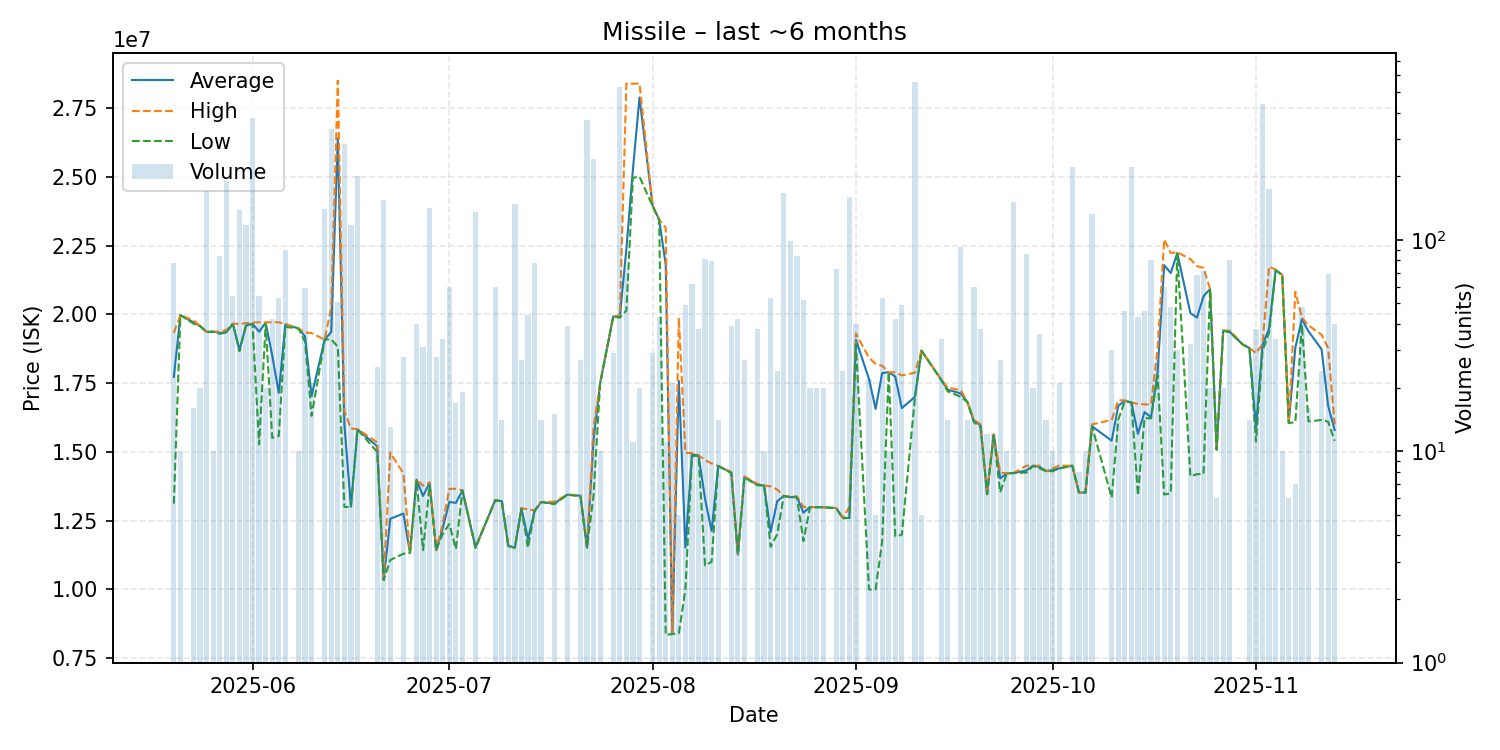

Source data for this figure (header and first rows):
date, average, highest, lowest, order_count, volume
2025-05-20, 17726795, 19330000, 13120000, 14, 78
2025-05-21, 19970000, 19970000, 19970000, 1, 10
2025-05-23, 19705000, 19780000, 19660000, 2, 16
2025-05-24, 19576000, 19580000, 19570000, 4, 20
2025-05-25, 19360000, 19360000, 19360000, 10, 170
2025-05-26, 19370000, 19370000, 19370000, 1, 10
2025-05-27, 19320833, 19370000, 19290000, 11, 84
2025-05-28, 19350000, 19430000, 19340000, 28, 189
2025-05-29, 19660000, 19660000, 19660000, 4, 54
2025-05-30, 18710000, 19650000, 18660000, 18, 138
2025-05-31, 19590000, 19680000, 19590000, 9, 118
2025-06-01, 19660000, 19700000, 19650000, 9, 379
2025-06-02, 19367963, 19710000, 15270000, 6, 54
2025-06-03, 19699000, 19710000, 19650000, 4, 20
2025-06-04, 18502857, 19710000, 15510000, 4, 42
2025-06-05, 17147547, 19710000, 15580000, 6, 53
2025-06-06, 19634444, 19650000, 19540000, 8, 90
2025-06-08, 19490000, 19490000, 19490000, 1, 10
2025-06-09, 19196610, 19340000, 19000000, 7, 59
2025-06-10, 17026667, 19320000, 16310000, 2, 21
2025-06-12, 19080000, 19080000, 19080000, 7, 140
2025-06-13, 19360000, 20260000, 19090000, 22, 334
2025-06-14, 26404314, 28490000, 18820000, 4, 51
2025-06-15, 16000000, 16480000, 13000000, 21, 283
2025-06-16, 13010000, 15850000, 13000000, 8, 118
2025-06-17, 15820000, 15830000, 15820000, 5, 200
2025-06-20, 15207200, 15350000, 15000000, 3, 25
2025-06-21, 10350000, 10370000, 10340000, 8, 155
2025-06-22, 12570000, 14970000, 11070000, 3, 13
2025-06-24, 12760000, 14220000, 11300000, 3, 28
2025-06-25, 11330000, 11330000, 11330000, 1, 1
2025-06-26, 13990000, 14000000, 13970000, 5, 40
2025-06-27, 13398387, 13770000, 11430000, 5, 31
2025-06-28, 13880000, 13890000, 13800000, 13, 141
2025-06-29, 11430000, 11430000, 11430000, 4, 28
2025-06-30, 12230294, 12390000, 12020000, 6, 34
2025-07-01, 13182167, 13660000, 12380000, 8, 60
2025-07-02, 13146471, 13660000, 11470000, 3, 17
2025-07-03, 13600000, 13600000, 13600000, 1, 19
2025-07-05, 11530000, 11530000, 11520000, 9, 136
2025-07-08, 13243500, 13250000, 13240000, 5, 60
2025-07-09, 13210000, 13210000, 13210000, 1, 14
2025-07-10, 11580000, 11580000, 11580000, 1, 5
2025-07-11, 11520000, 11520000, 11520000, 5, 148
2025-07-12, 12947407, 12960000, 12940000, 3, 27
2025-07-13, 11835909, 12910000, 11520000, 3, 44
2025-07-14, 12851154, 12880000, 12850000, 9, 78
2025-07-15, 13180000, 13180000, 13180000, 1, 14
2025-07-17, 13123333, 13190000, 13100000, 4, 15
2025-07-19, 13448974, 13450000, 13440000, 3, 39
2025-07-21, 13405185, 13410000, 13400000, 2, 27
2025-07-22, 11520000, 11520000, 11520000, 8, 369
2025-07-23, 15460000, 15920000, 13440000, 20, 240
2025-07-24, 17500000, 17500000, 17500000, 1, 10
2025-07-26, 19922759, 19930000, 19920000, 3, 29
2025-07-27, 19910000, 19950000, 19880000, 20, 526
2025-07-28, 22375096, 28390000, 20140000, 9, 73
2025-07-29, 25276364, 28380000, 24965000, 6, 11
2025-07-30, 27880500, 28390000, 25000000, 3, 20
2025-08-01, 23948276, 23950000, 23940000, 4, 29
... 89 more rows
